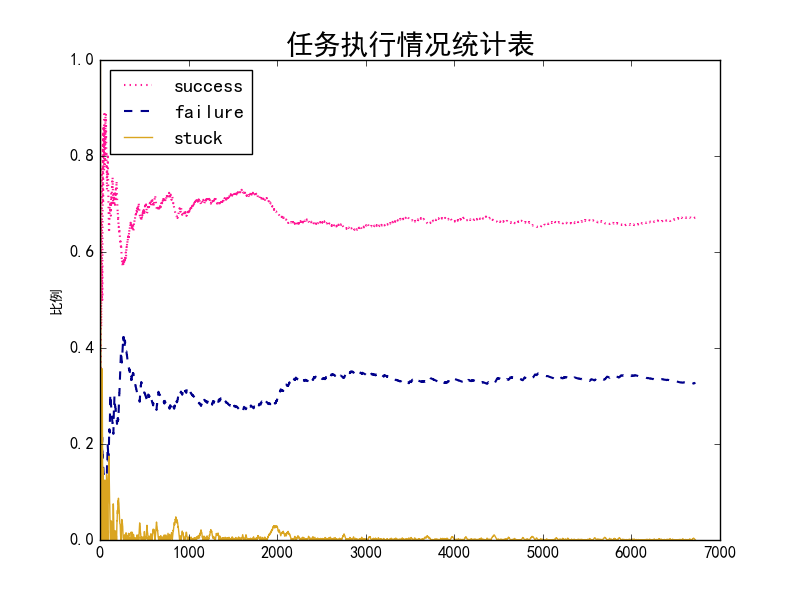

The file beside this chart, header and first rows:
0, 0, 1
0, 0, 2
0, 0, 3
0, 0, 4
0, 0, 5
1, 0, 5
1, 1, 4
1, 2, 3
2, 2, 2
3, 2, 1
4, 2, 0
4, 2, 1
4, 2, 2
4, 2, 3
5, 2, 2
6, 2, 1
7, 2, 0
7, 2, 1
7, 2, 2
7, 2, 3
7, 2, 4
7, 2, 5
8, 2, 4
8, 3, 3
8, 3, 4
8, 3, 5
9, 3, 4
10, 3, 4
11, 3, 3
12, 3, 2
13, 3, 1
14, 3, 0
14, 3, 1
14, 3, 2
14, 3, 3
15, 3, 2
16, 3, 1
17, 3, 0
17, 3, 1
18, 3, 0
18, 3, 1
19, 3, 0
19, 3, 1
20, 3, 1
20, 3, 2
20, 3, 3
21, 3, 3
22, 3, 2
23, 3, 1
24, 3, 0
25, 3, 0
25, 3, 1
25, 3, 2
25, 3, 3
25, 3, 4
26, 3, 4
27, 3, 3
28, 3, 2
28, 3, 3
29, 3, 2
29, 4, 1
... 6,659 more rows
